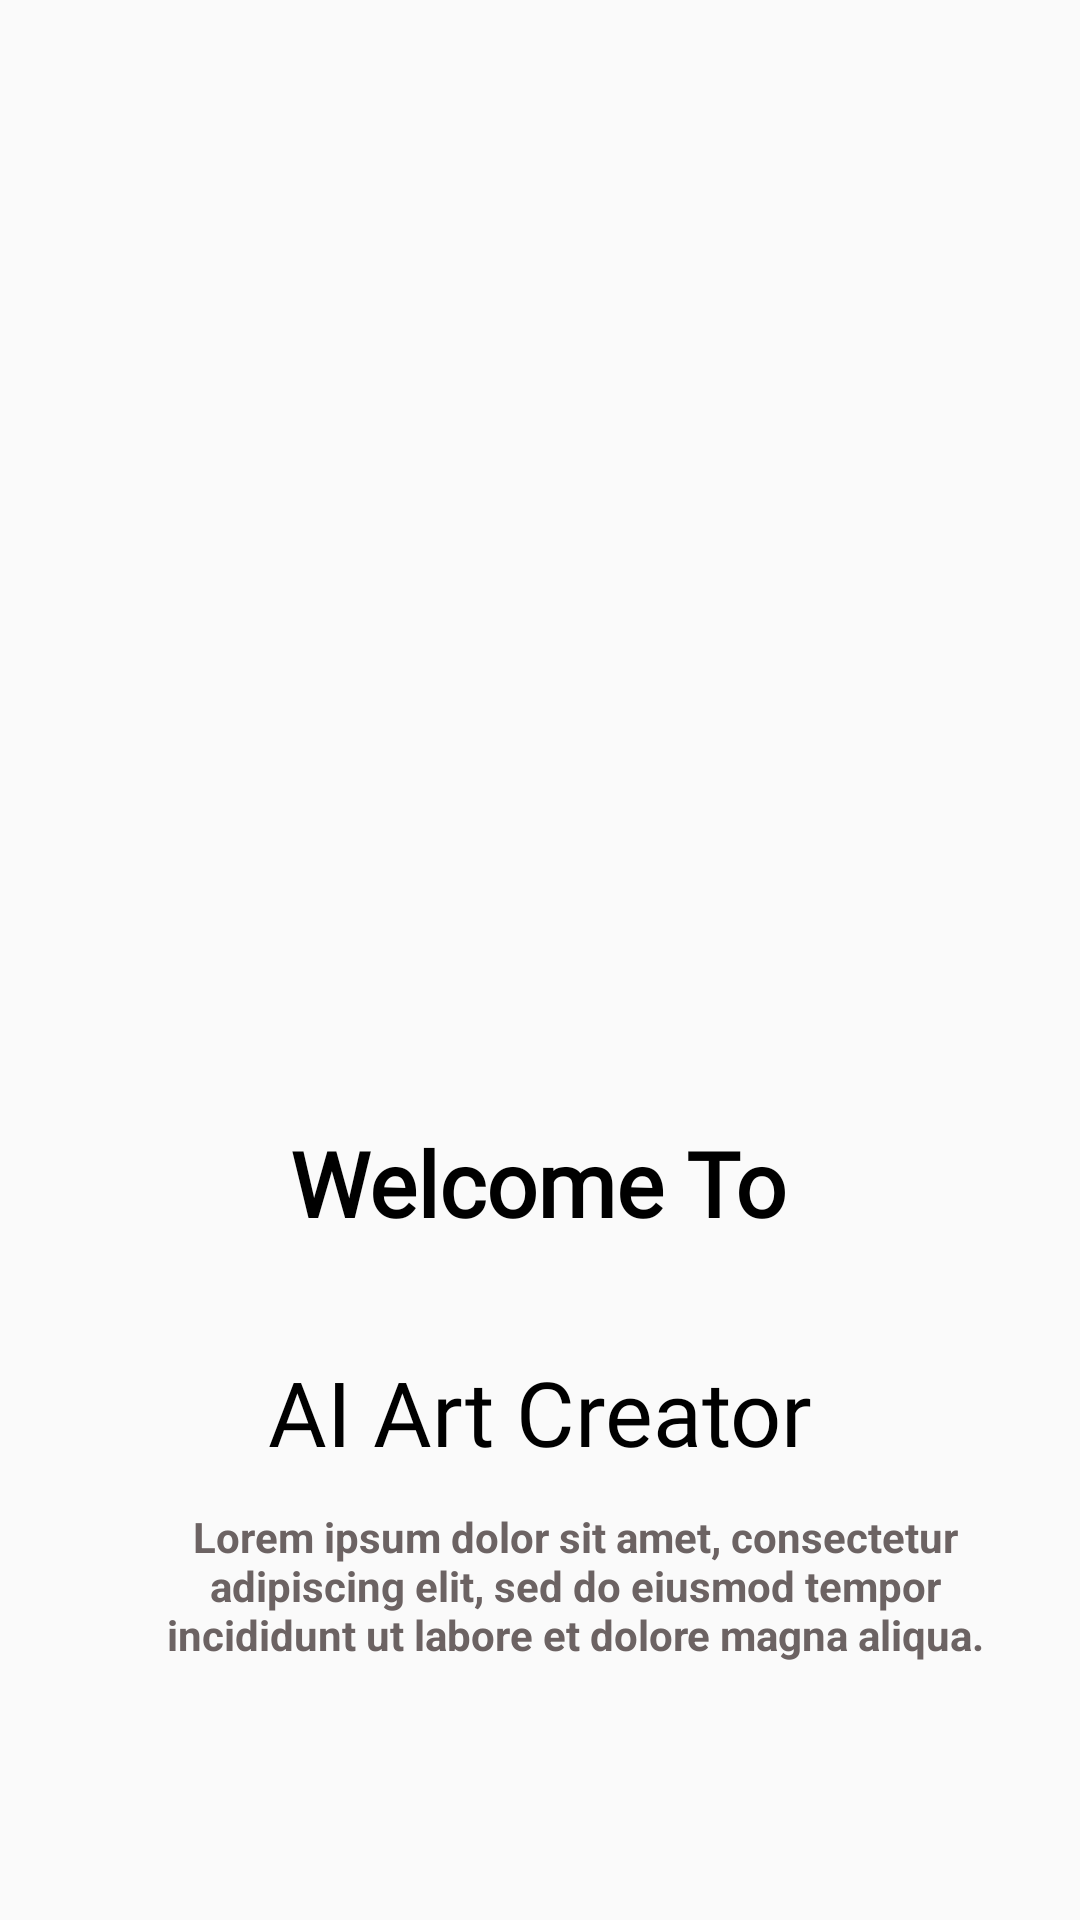

Write the Android layout XML for this screen, with the resource values it uses.
<!-- AndroidManifest.xml: application theme Theme.AIArt -->
<!-- res/layout/fragment_onboarding.xml -->
<?xml version="1.0" encoding="utf-8"?>
<androidx.constraintlayout.widget.ConstraintLayout xmlns:android="http://schemas.android.com/apk/res/android"
    xmlns:app="http://schemas.android.com/apk/res-auto"
    xmlns:tools="http://schemas.android.com/tools"
    android:layout_width="match_parent"
    android:layout_height="match_parent"
    tools:context=".fragments.OnboardingFragment" >

    <ImageView
        android:id="@+id/imageView"
        android:layout_width="match_parent"
        android:layout_height="358dp"
        android:src="@drawable/onboardingimg"

        app:layout_constraintEnd_toEndOf="parent"
        app:layout_constraintStart_toStartOf="parent"
        app:layout_constraintTop_toTopOf="parent" />

    <androidx.constraintlayout.widget.Guideline
        android:id="@+id/guideline2"
        android:layout_width="wrap_content"
        android:layout_height="wrap_content"
        android:orientation="horizontal"
        app:layout_constraintGuide_begin="168dp" />

    <androidx.constraintlayout.widget.Guideline
        android:id="@+id/guideline3"
        android:layout_width="wrap_content"
        android:layout_height="wrap_content"
        android:orientation="horizontal"
        app:layout_constraintGuide_begin="430dp" />

    <TextView
        android:id="@+id/WelcomeTV"
        android:layout_width="wrap_content"
        android:layout_height="wrap_content"
        android:layout_marginTop="16dp"
        android:fontFamily="@font/inter"
        android:text="Welcome To"
        android:textColor="@color/black"
        android:textSize="30sp"
        android:textStyle="bold"
        app:layout_constraintEnd_toEndOf="parent"
        app:layout_constraintHorizontal_bias="0.497"
        app:layout_constraintStart_toStartOf="parent"
        app:layout_constraintTop_toBottomOf="@+id/imageView" />

    <androidx.constraintlayout.widget.Guideline
        android:id="@+id/guideline5"
        android:layout_width="wrap_content"
        android:layout_height="wrap_content"
        android:orientation="horizontal"
        app:layout_constraintGuide_end="204dp" />

    <TextView
        android:id="@+id/ArtCreatorTV"
        android:layout_width="wrap_content"
        android:layout_height="wrap_content"
        android:layout_marginTop="36dp"
        android:fontFamily="@font/inter"
        android:text="AI Art Creator"
        android:textColor="@color/black"
        android:textSize="30sp"
        app:layout_constraintEnd_toEndOf="parent"
        app:layout_constraintStart_toStartOf="parent"
        app:layout_constraintTop_toBottomOf="@+id/WelcomeTV" />

    <androidx.constraintlayout.widget.Guideline
        android:id="@+id/guideline6"
        android:layout_width="wrap_content"
        android:layout_height="wrap_content"
        android:orientation="vertical"
        app:layout_constraintGuide_percent="0.5" />

    <TextView
        android:id="@+id/LoremTV"
        android:layout_width="291dp"
        android:layout_height="55dp"
        android:layout_marginTop="12dp"
        android:layout_marginEnd="37dp"
        android:text="Lorem ipsum dolor sit amet, consectetur adipiscing elit, sed do eiusmod tempor incididunt ut labore et dolore magna aliqua."
        android:textAlignment="center"
        android:textColor="@color/idk"
        android:textStyle="bold"
        app:layout_constraintEnd_toEndOf="parent"
        app:layout_constraintHorizontal_bias="0.0"
        app:layout_constraintStart_toStartOf="@+id/guideline8"
        app:layout_constraintTop_toBottomOf="@+id/ArtCreatorTV" />

    <TextView
        android:id="@+id/ContinueTV"
        android:layout_width="wrap_content"
        android:layout_height="wrap_content"
        android:layout_marginStart="4dp"
        android:layout_marginTop="84dp"
        android:background="@drawable/btn_onboarding"
        android:fontFamily="@font/inter"
        android:paddingTop="11dp"
        android:text="Continue"
        android:textAlignment="center"
        android:textColor="@color/black"
        android:textSize="20sp"
        android:textStyle="bold"
        app:layout_constraintStart_toStartOf="@+id/guideline8"
        app:layout_constraintTop_toBottomOf="@+id/LoremTV" />

    <androidx.constraintlayout.widget.Guideline
        android:id="@+id/guideline7"
        android:layout_width="wrap_content"
        android:layout_height="wrap_content"
        android:orientation="vertical"
        app:layout_constraintGuide_begin="-15dp" />

    <androidx.constraintlayout.widget.Guideline
        android:id="@+id/guideline8"
        android:layout_width="wrap_content"
        android:layout_height="wrap_content"
        android:orientation="vertical"
        app:layout_constraintGuide_percent="0.12895377" />

    <androidx.constraintlayout.widget.Guideline
        android:id="@+id/guideline16"
        android:layout_width="wrap_content"
        android:layout_height="wrap_content"
        android:orientation="vertical"
        app:layout_constraintGuide_begin="-31dp" />

</androidx.constraintlayout.widget.ConstraintLayout>
<!-- resources referenced by this layout -->
<resources>
  <color name="black">#FF000000</color>
  <color name="idk">#6C6363</color>
  <!-- drawable btn_onboarding: png bitmap (drawable, 617 bytes) -->
  <style name="Theme.AIArt" parent="Theme.AppCompat.Light.NoActionBar">
          <item name="windowActionBar">false</item>
          <item name="windowNoTitle">true</item>
          <item name="colorPrimary">@color/purple_500</item>
          <item name="colorPrimaryVariant">@color/purple_700</item>
          <item name="colorOnPrimary">@color/white</item>
          
          <item name="colorSecondary">@color/teal_200</item>
          <item name="colorSecondaryVariant">@color/teal_700</item>
          <item name="colorOnSecondary">@color/black</item>
          
          <item name="android:statusBarColor">?attr/colorPrimaryVariant</item>
          
      </style>
  <color name="purple_500">#FF6200EE</color>
  <color name="purple_700">#FF3700B3</color>
  <color name="white">#FFFFFFFF</color>
  <color name="teal_200">#FF03DAC5</color>
  <color name="teal_700">#FF018786</color>
</resources>
